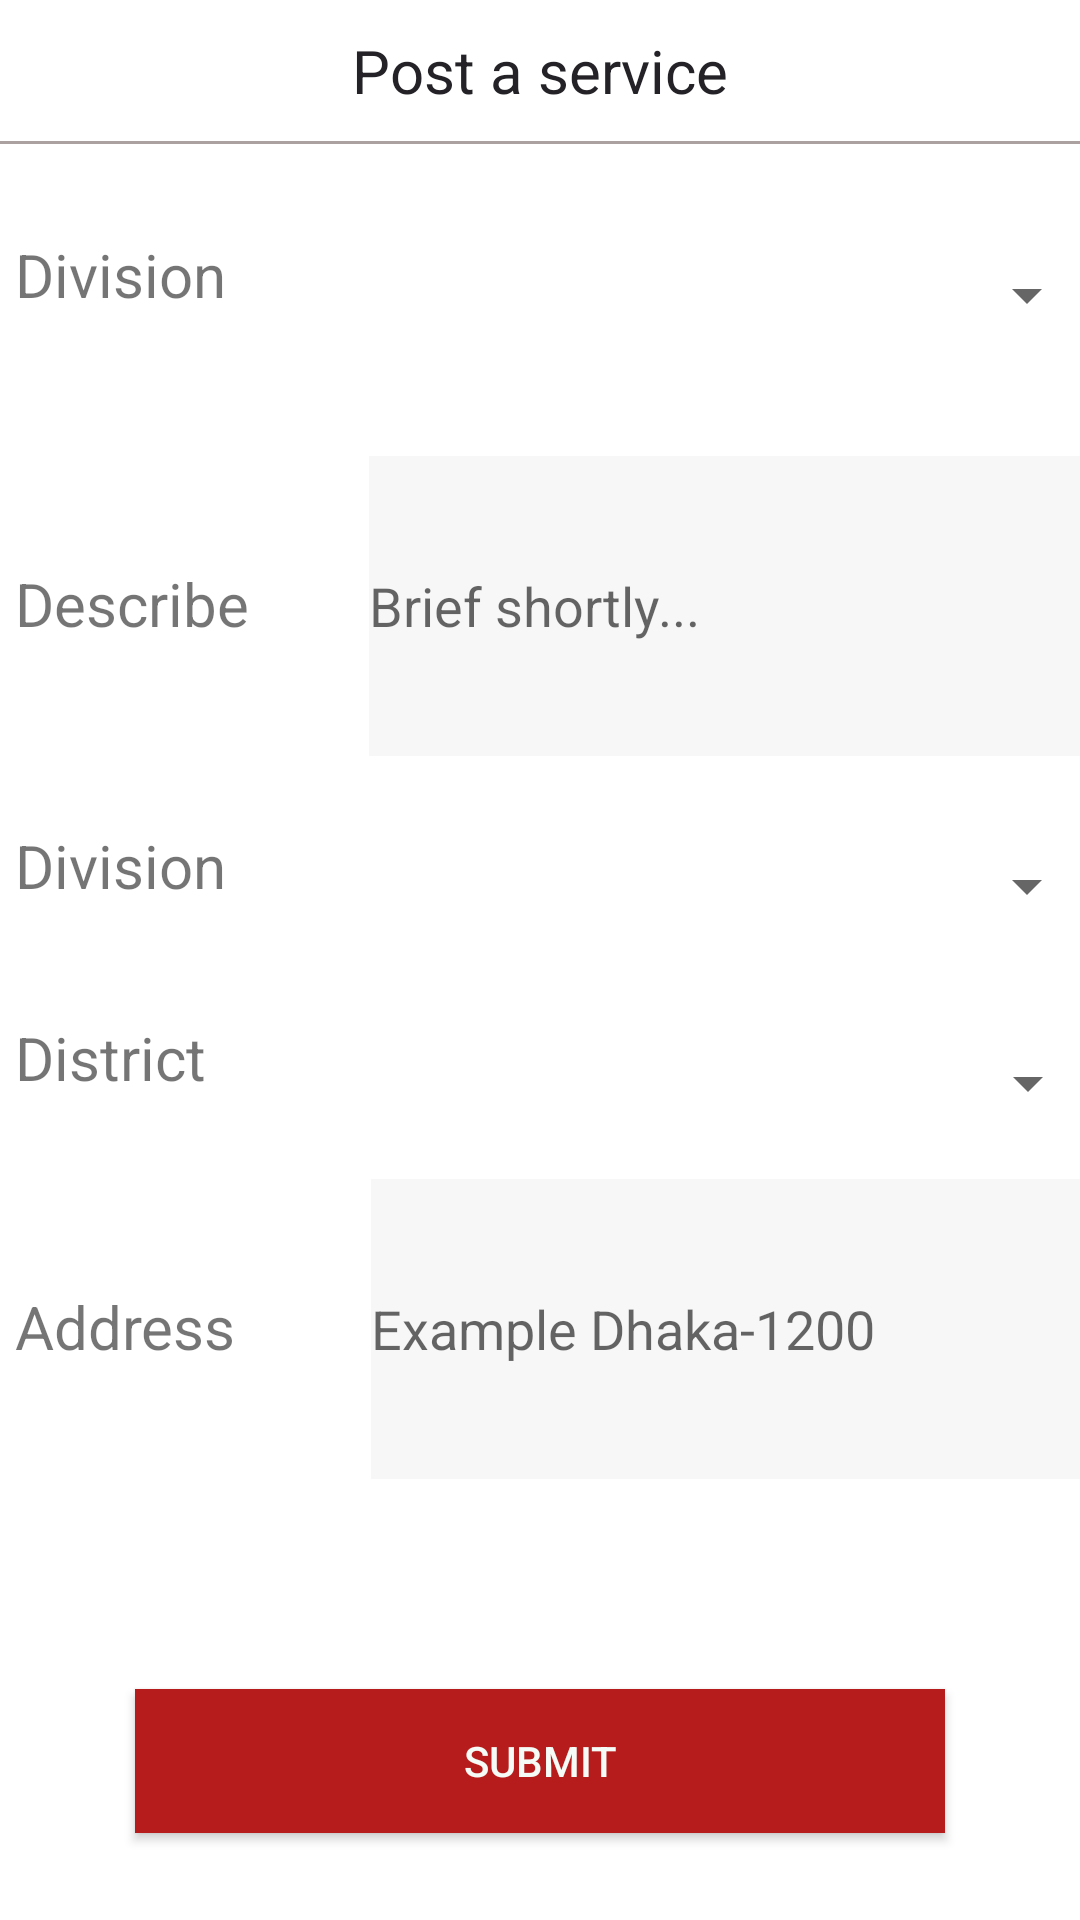

Reconstruct the res/layout file that produces this screen, plus the resources it refers to.
<!-- AndroidManifest.xml: application theme Theme.Find_Service -->
<!-- res/layout/activity_post_aservice.xml -->
<?xml version="1.0" encoding="utf-8"?>
<LinearLayout xmlns:android="http://schemas.android.com/apk/res/android"
    xmlns:app="http://schemas.android.com/apk/res-auto"
    xmlns:tools="http://schemas.android.com/tools"
    android:layout_width="match_parent"
    android:layout_height="wrap_content"
    tools:context=".PostAService"
    android:orientation="vertical"
    >

    <TextView
        android:layout_width="match_parent"
        android:layout_height="wrap_content"
        android:layout_gravity="center"
        android:textAlignment="center"
        android:layout_marginTop="10dp"
        android:text="Post a service"
        android:textColor="#242227"
        android:textSize="20dp"
        app:layout_constraintBottom_toBottomOf="parent"
        app:layout_constraintLeft_toLeftOf="parent"
        app:layout_constraintRight_toRightOf="parent"
        app:layout_constraintTop_toTopOf="parent" />
    <View
        android:layout_width="400dp"
        android:layout_height="1dp"
        android:background="#ACA1A1"
        android:layout_gravity="center"
        android:layout_marginTop="10dp"
        android:layout_marginBottom="30dp"/>






















    <LinearLayout
        android:layout_width="392dp"
        android:layout_height="41dp"
        android:orientation="horizontal">

        <TextView
            android:layout_width="wrap_content"
            android:layout_height="wrap_content"
            android:layout_marginLeft="5dp"
            android:text="Division "
            android:textSize="20dp" />

        <Spinner
            android:id="@+id/SpServiceType"
            android:layout_width="241dp"
            android:layout_height="match_parent"
            android:layout_marginStart="45dp"

            android:layout_marginLeft="38dp"
            android:textSize="40sp" />
    </LinearLayout>

    <Space
        android:layout_width="match_parent"
        android:layout_height="23dp" />

    <LinearLayout
        android:layout_width="373dp"
        android:layout_height="wrap_content"
        android:layout_marginTop="10dp"
        android:orientation="horizontal">

        <TextView
            android:layout_width="wrap_content"
            android:layout_height="wrap_content"
            android:layout_marginLeft="5dp"
            android:text="Describe"

            android:textSize="20dp" />

        <EditText
            android:id="@+id/serviceDetails"
            android:layout_width="245dp"
            android:layout_height="100dp"
            android:layout_marginStart="40dp"
            android:layout_marginLeft="10dp"
            android:background="#55E8E8E8"
            android:hint="Brief shortly..." />

    </LinearLayout>

    <Space
        android:layout_width="match_parent"
        android:layout_height="23dp" />

    <LinearLayout
        android:layout_width="392dp"
        android:layout_height="41dp"
        android:orientation="horizontal">

        <TextView
            android:layout_width="wrap_content"
            android:layout_height="wrap_content"
            android:layout_marginLeft="5dp"
            android:text="Division "
            android:textSize="20dp" />

        <Spinner
            android:id="@+id/SpDivision"
            android:layout_width="241dp"
            android:layout_height="match_parent"
            android:layout_marginStart="45dp"

            android:layout_marginLeft="38dp"
            android:textSize="40sp" />
    </LinearLayout>

    <Space
        android:layout_width="match_parent"
        android:layout_height="23dp" />

    <LinearLayout
        android:layout_width="391dp"
        android:layout_height="44dp"
        android:orientation="horizontal">

        <TextView
            android:layout_width="wrap_content"
            android:layout_height="wrap_content"
            android:layout_marginLeft="5dp"
            android:text="District "
            android:textSize="20dp" />

        <Spinner
            android:id="@+id/SpDistrict"
            android:layout_width="243dp"
            android:layout_height="match_parent"
            android:layout_marginStart="50dp"

            android:layout_marginLeft="38dp"
            android:textSize="40dp" />
    </LinearLayout>

    <LinearLayout
        android:layout_width="392dp"
        android:layout_height="wrap_content"
        android:layout_marginTop="10dp"
        android:orientation="horizontal">

        <TextView
            android:layout_width="wrap_content"
            android:layout_height="wrap_content"
            android:layout_marginLeft="5dp"
            android:text="Address"

            android:textSize="20dp" />

        <EditText
            android:id="@+id/address1"
            android:layout_width="265dp"
            android:layout_height="100dp"
            android:layout_marginStart="45dp"
            android:layout_marginLeft="15dp"
            android:background="#55E8E8E8"
            android:hint="Example Dhaka-1200" />

    </LinearLayout>

    <Button
        android:id="@+id/btnSubmit"
        android:layout_width="match_parent"
        android:layout_height="wrap_content"
        android:layout_marginTop="70dp"
        android:layout_marginHorizontal="45dp"
        android:background="#B71C1C"
        android:text="Submit"
        android:textColor="#F5FBF6" />

</LinearLayout>
<!-- resources referenced by this layout -->
<resources>
  <style name="Theme.Find_Service" parent="Theme.MaterialComponents.DayNight.DarkActionBar">
          
          <item name="colorPrimary">@color/black</item>
          <item name="colorPrimaryVariant">@color/purple_700</item>
          <item name="colorOnPrimary">@color/white</item>
          
          <item name="colorSecondary">@color/teal_200</item>
          <item name="colorSecondaryVariant">@color/teal_700</item>
          <item name="colorOnSecondary">@color/black</item>
          
          <item name="android:statusBarColor">?attr/colorPrimaryVariant</item>
          
      </style>
  <color name="black">#FF000000</color>
  <color name="purple_700">#FF3700B3</color>
  <color name="white">#FFFFFFFF</color>
  <color name="teal_200">#FF03DAC5</color>
  <color name="teal_700">#FF018786</color>
</resources>
